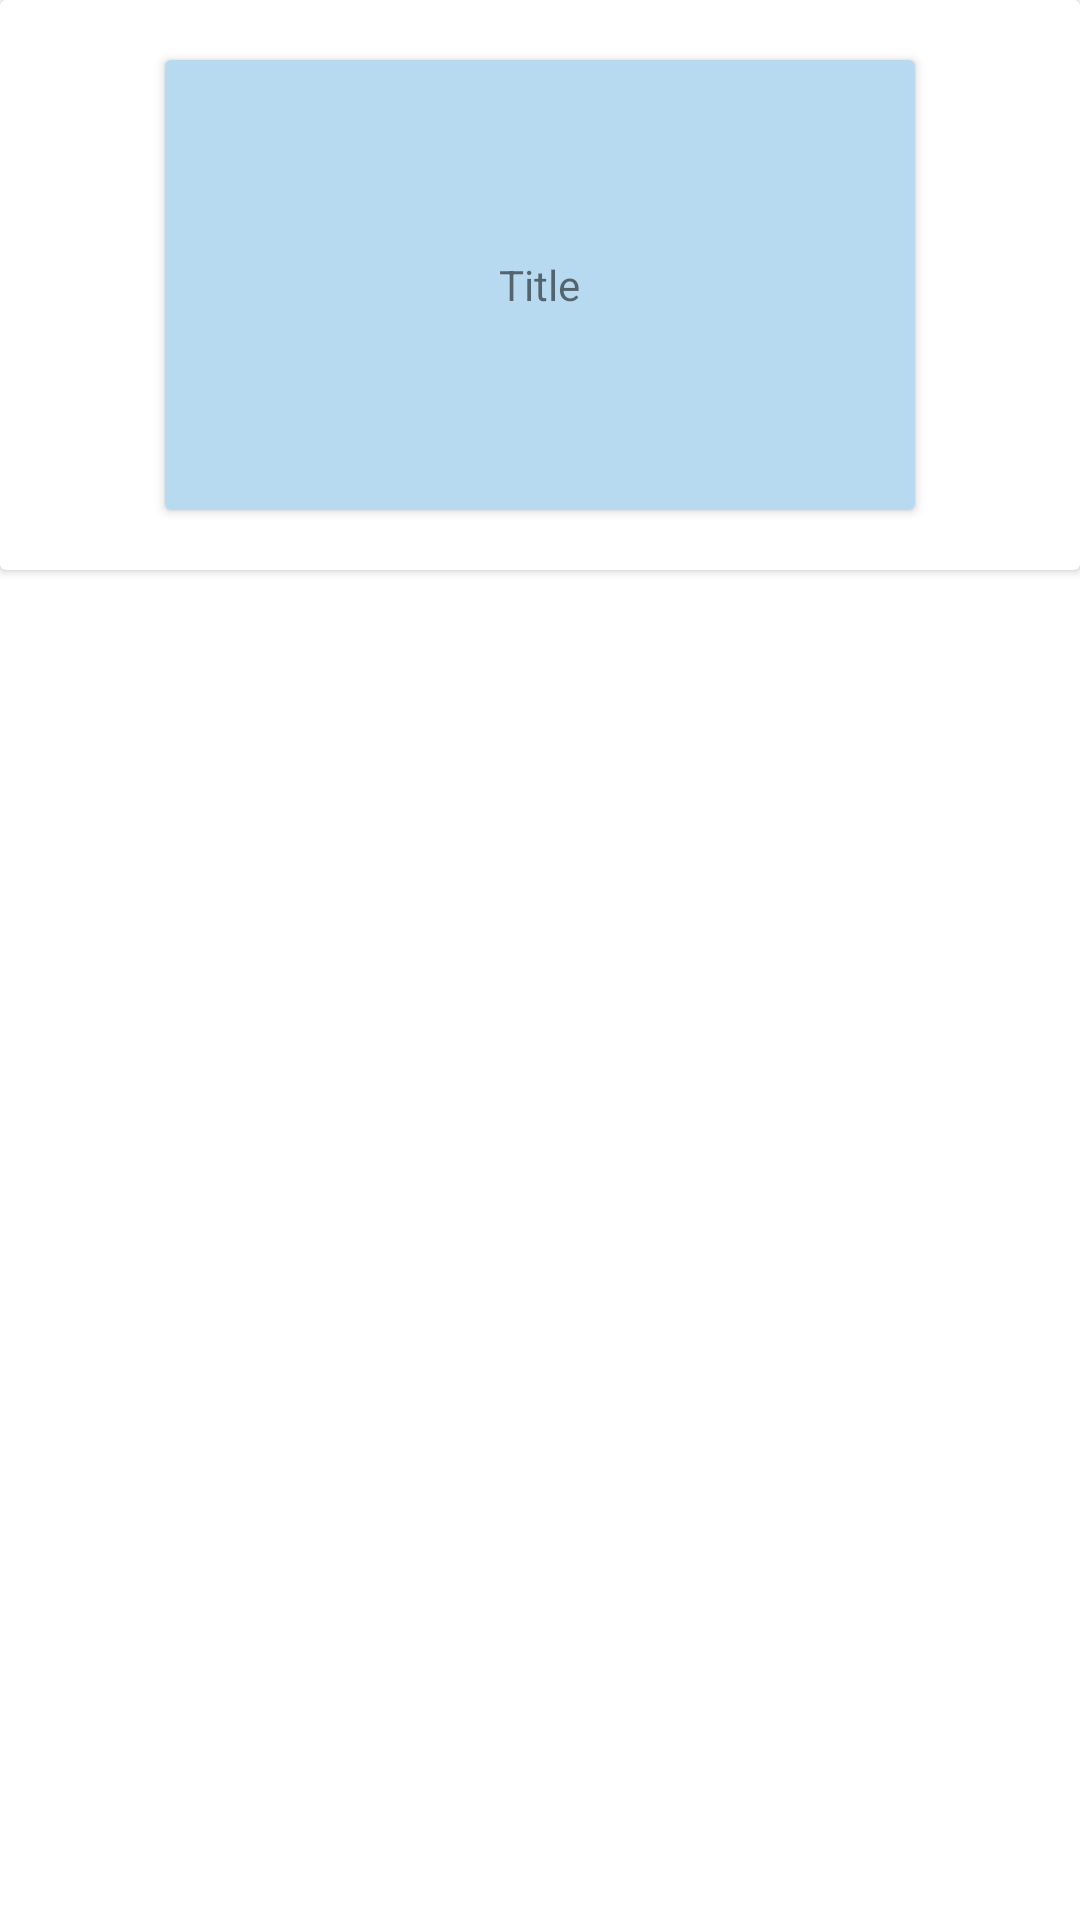

This screen was rendered from an Android layout file. Write that file and the resources it references.
<!-- AndroidManifest.xml: application theme Theme.UniVerse -->
<!-- res/layout/events_row.xml -->
<?xml version="1.0" encoding="utf-8"?>
<FrameLayout xmlns:android="http://schemas.android.com/apk/res/android"
    xmlns:app="http://schemas.android.com/apk/res-auto"
    android:layout_width="match_parent"
    android:layout_height="wrap_content">

    <androidx.cardview.widget.CardView
        android:layout_width="match_parent"
        android:layout_height="wrap_content">

        <LinearLayout
            android:layout_width="match_parent"
            android:layout_height="match_parent"
            android:orientation="vertical">

            <ImageView
                android:id="@+id/imageView3"
                android:layout_width="match_parent"
                android:layout_height="20dp"
                android:visibility="invisible"
                app:srcCompat="@android:drawable/screen_background_light" />

            <androidx.cardview.widget.CardView
                android:layout_width="wrap_content"
                android:layout_height="wrap_content"
                android:layout_gravity="center">


                <ImageView
                    android:id="@+id/event_imageview_eventPicture"
                    android:layout_width="250dp"
                    android:layout_height="150dp"
                    android:layout_gravity="center"
                    app:srcCompat="@android:drawable/screen_background_light"
                    app:tint="@color/universe_blue_transparent" />

                <TextView
                    android:id="@+id/event_textview_title"
                    android:layout_width="wrap_content"
                    android:layout_height="wrap_content"
                    android:layout_gravity="center"
                    android:text="Title" />
            </androidx.cardview.widget.CardView>

            <ImageView
                android:id="@+id/imageView4"
                android:layout_width="match_parent"
                android:layout_height="20dp"
                android:visibility="invisible"
                app:srcCompat="@android:drawable/screen_background_light" />

        </LinearLayout>

    </androidx.cardview.widget.CardView>

</FrameLayout>
<!-- resources referenced by this layout -->
<resources>
  <color name="universe_blue_transparent">#8C7CBCE4</color>
  <style name="Theme.UniVerse" parent="Theme.MaterialComponents.DayNight.DarkActionBar">
          
          <item name="colorPrimary">@color/purple_500</item>
          <item name="colorPrimaryVariant">@color/purple_700</item>
          <item name="colorOnPrimary">@color/white</item>
          
          <item name="colorSecondary">@color/teal_200</item>
          <item name="colorSecondaryVariant">@color/teal_700</item>
          <item name="colorOnSecondary">@color/black</item>
          
          <item name="android:statusBarColor">?attr/colorPrimaryVariant</item>
          
      </style>
  <color name="purple_500">#FF6200EE</color>
  <color name="purple_700">#FF3700B3</color>
  <color name="white">#FFFFFFFF</color>
  <color name="teal_200">#FF03DAC5</color>
  <color name="teal_700">#FF018786</color>
  <color name="black">#FF000000</color>
</resources>
